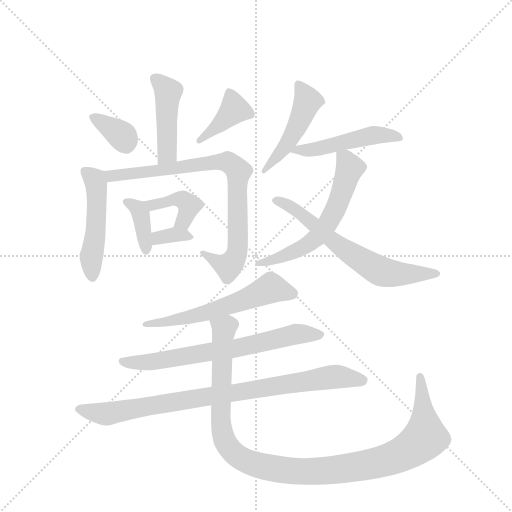
t = 0.00 s
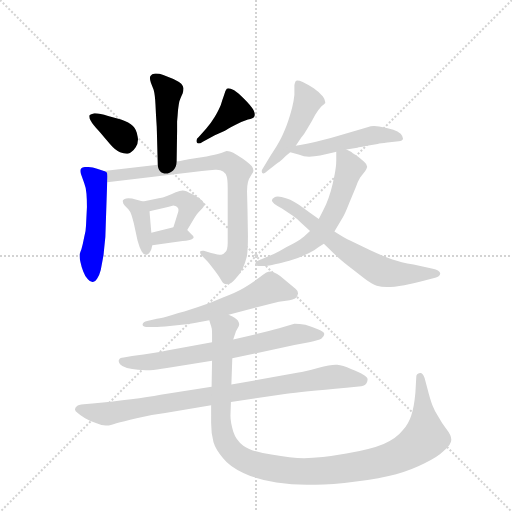
t = 2.30 s
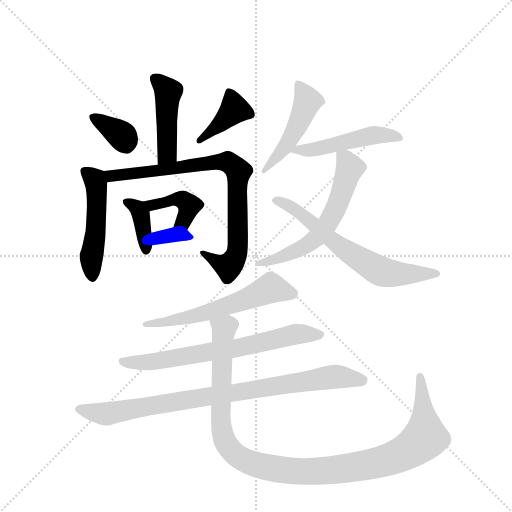
t = 4.60 s
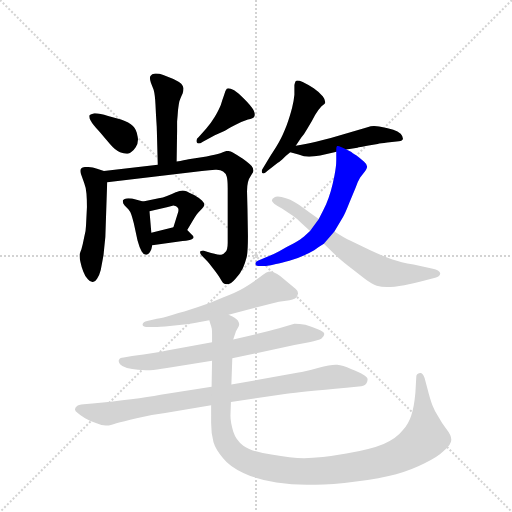
t = 6.90 s
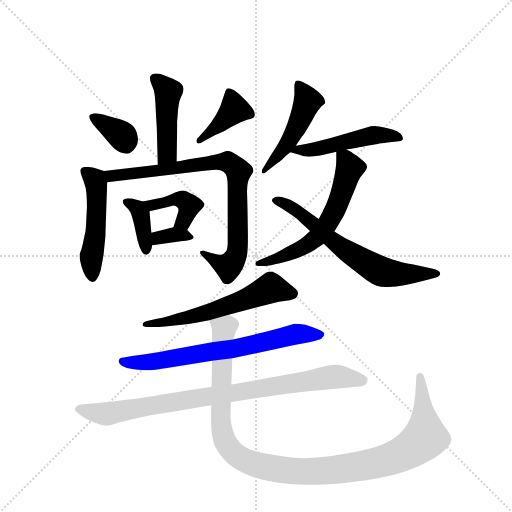
t = 9.19 s
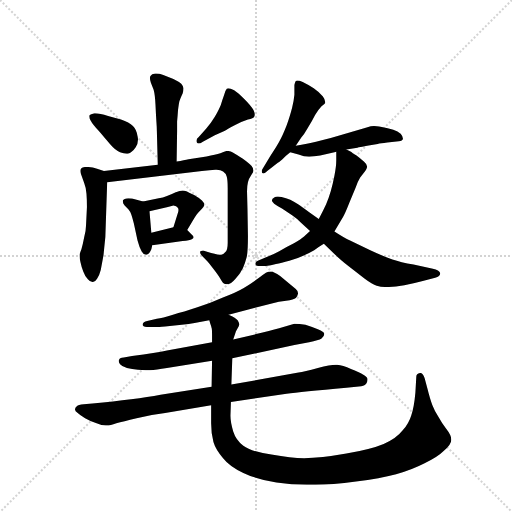
t = 11.49 s

The animated SVG that drew these frames (rendered in a browser with its animation timeline set to each time). Animation: 16 CSS @keyframes rules; one cycle of 11.49 s.

<svg version="1.1" viewBox="0 0 1024 1024" xmlns="http://www.w3.org/2000/svg">
  <g stroke="lightgray" stroke-dasharray="1,1" stroke-width="1" transform="scale(4, 4)">
    <line x1="0" y1="0" x2="256" y2="256"></line>
    <line x1="256" y1="0" x2="0" y2="256"></line>
    <line x1="128" y1="0" x2="128" y2="256"></line>
    <line x1="0" y1="128" x2="256" y2="128"></line>
  </g>
  <g transform="scale(0.92, -0.92) translate(60, -900)">
    <style type="text/css">
      
        @keyframes keyframes0 {
          from {
            stroke: blue;
            stroke-dashoffset: 456;
            stroke-width: 128;
          }
          60% {
            animation-timing-function: step-end;
            stroke: blue;
            stroke-dashoffset: 0;
            stroke-width: 128;
          }
          to {
            stroke: black;
            stroke-width: 1024;
          }
        }
        #make-me-a-hanzi-animation-0 {
          animation: keyframes0 0.62109375s both;
          animation-delay: 0s;
          animation-timing-function: linear;
        }
      
        @keyframes keyframes1 {
          from {
            stroke: blue;
            stroke-dashoffset: 358;
            stroke-width: 128;
          }
          54% {
            animation-timing-function: step-end;
            stroke: blue;
            stroke-dashoffset: 0;
            stroke-width: 128;
          }
          to {
            stroke: black;
            stroke-width: 1024;
          }
        }
        #make-me-a-hanzi-animation-1 {
          animation: keyframes1 0.5413411458333334s both;
          animation-delay: 0.62109375s;
          animation-timing-function: linear;
        }
      
        @keyframes keyframes2 {
          from {
            stroke: blue;
            stroke-dashoffset: 397;
            stroke-width: 128;
          }
          56% {
            animation-timing-function: step-end;
            stroke: blue;
            stroke-dashoffset: 0;
            stroke-width: 128;
          }
          to {
            stroke: black;
            stroke-width: 1024;
          }
        }
        #make-me-a-hanzi-animation-2 {
          animation: keyframes2 0.5730794270833334s both;
          animation-delay: 1.1624348958333335s;
          animation-timing-function: linear;
        }
      
        @keyframes keyframes3 {
          from {
            stroke: blue;
            stroke-dashoffset: 499;
            stroke-width: 128;
          }
          62% {
            animation-timing-function: step-end;
            stroke: blue;
            stroke-dashoffset: 0;
            stroke-width: 128;
          }
          to {
            stroke: black;
            stroke-width: 1024;
          }
        }
        #make-me-a-hanzi-animation-3 {
          animation: keyframes3 0.6560872395833334s both;
          animation-delay: 1.735514322916667s;
          animation-timing-function: linear;
        }
      
        @keyframes keyframes4 {
          from {
            stroke: blue;
            stroke-dashoffset: 833;
            stroke-width: 128;
          }
          73% {
            animation-timing-function: step-end;
            stroke: blue;
            stroke-dashoffset: 0;
            stroke-width: 128;
          }
          to {
            stroke: black;
            stroke-width: 1024;
          }
        }
        #make-me-a-hanzi-animation-4 {
          animation: keyframes4 0.9278971354166666s both;
          animation-delay: 2.3916015625000004s;
          animation-timing-function: linear;
        }
      
        @keyframes keyframes5 {
          from {
            stroke: blue;
            stroke-dashoffset: 379;
            stroke-width: 128;
          }
          55% {
            animation-timing-function: step-end;
            stroke: blue;
            stroke-dashoffset: 0;
            stroke-width: 128;
          }
          to {
            stroke: black;
            stroke-width: 1024;
          }
        }
        #make-me-a-hanzi-animation-5 {
          animation: keyframes5 0.5584309895833334s both;
          animation-delay: 3.319498697916667s;
          animation-timing-function: linear;
        }
      
        @keyframes keyframes6 {
          from {
            stroke: blue;
            stroke-dashoffset: 410;
            stroke-width: 128;
          }
          57% {
            animation-timing-function: step-end;
            stroke: blue;
            stroke-dashoffset: 0;
            stroke-width: 128;
          }
          to {
            stroke: black;
            stroke-width: 1024;
          }
        }
        #make-me-a-hanzi-animation-6 {
          animation: keyframes6 0.5836588541666666s both;
          animation-delay: 3.8779296875000004s;
          animation-timing-function: linear;
        }
      
        @keyframes keyframes7 {
          from {
            stroke: blue;
            stroke-dashoffset: 339;
            stroke-width: 128;
          }
          52% {
            animation-timing-function: step-end;
            stroke: blue;
            stroke-dashoffset: 0;
            stroke-width: 128;
          }
          to {
            stroke: black;
            stroke-width: 1024;
          }
        }
        #make-me-a-hanzi-animation-7 {
          animation: keyframes7 0.52587890625s both;
          animation-delay: 4.461588541666667s;
          animation-timing-function: linear;
        }
      
        @keyframes keyframes8 {
          from {
            stroke: blue;
            stroke-dashoffset: 482;
            stroke-width: 128;
          }
          61% {
            animation-timing-function: step-end;
            stroke: blue;
            stroke-dashoffset: 0;
            stroke-width: 128;
          }
          to {
            stroke: black;
            stroke-width: 1024;
          }
        }
        #make-me-a-hanzi-animation-8 {
          animation: keyframes8 0.6422526041666666s both;
          animation-delay: 4.987467447916667s;
          animation-timing-function: linear;
        }
      
        @keyframes keyframes9 {
          from {
            stroke: blue;
            stroke-dashoffset: 495;
            stroke-width: 128;
          }
          62% {
            animation-timing-function: step-end;
            stroke: blue;
            stroke-dashoffset: 0;
            stroke-width: 128;
          }
          to {
            stroke: black;
            stroke-width: 1024;
          }
        }
        #make-me-a-hanzi-animation-9 {
          animation: keyframes9 0.65283203125s both;
          animation-delay: 5.629720052083334s;
          animation-timing-function: linear;
        }
      
        @keyframes keyframes10 {
          from {
            stroke: blue;
            stroke-dashoffset: 603;
            stroke-width: 128;
          }
          66% {
            animation-timing-function: step-end;
            stroke: blue;
            stroke-dashoffset: 0;
            stroke-width: 128;
          }
          to {
            stroke: black;
            stroke-width: 1024;
          }
        }
        #make-me-a-hanzi-animation-10 {
          animation: keyframes10 0.74072265625s both;
          animation-delay: 6.282552083333334s;
          animation-timing-function: linear;
        }
      
        @keyframes keyframes11 {
          from {
            stroke: blue;
            stroke-dashoffset: 655;
            stroke-width: 128;
          }
          68% {
            animation-timing-function: step-end;
            stroke: blue;
            stroke-dashoffset: 0;
            stroke-width: 128;
          }
          to {
            stroke: black;
            stroke-width: 1024;
          }
        }
        #make-me-a-hanzi-animation-11 {
          animation: keyframes11 0.7830403645833334s both;
          animation-delay: 7.023274739583334s;
          animation-timing-function: linear;
        }
      
        @keyframes keyframes12 {
          from {
            stroke: blue;
            stroke-dashoffset: 590;
            stroke-width: 128;
          }
          66% {
            animation-timing-function: step-end;
            stroke: blue;
            stroke-dashoffset: 0;
            stroke-width: 128;
          }
          to {
            stroke: black;
            stroke-width: 1024;
          }
        }
        #make-me-a-hanzi-animation-12 {
          animation: keyframes12 0.7301432291666666s both;
          animation-delay: 7.806315104166667s;
          animation-timing-function: linear;
        }
      
        @keyframes keyframes13 {
          from {
            stroke: blue;
            stroke-dashoffset: 693;
            stroke-width: 128;
          }
          69% {
            animation-timing-function: step-end;
            stroke: blue;
            stroke-dashoffset: 0;
            stroke-width: 128;
          }
          to {
            stroke: black;
            stroke-width: 1024;
          }
        }
        #make-me-a-hanzi-animation-13 {
          animation: keyframes13 0.81396484375s both;
          animation-delay: 8.536458333333334s;
          animation-timing-function: linear;
        }
      
        @keyframes keyframes14 {
          from {
            stroke: blue;
            stroke-dashoffset: 880;
            stroke-width: 128;
          }
          74% {
            animation-timing-function: step-end;
            stroke: blue;
            stroke-dashoffset: 0;
            stroke-width: 128;
          }
          to {
            stroke: black;
            stroke-width: 1024;
          }
        }
        #make-me-a-hanzi-animation-14 {
          animation: keyframes14 0.9661458333333334s both;
          animation-delay: 9.350423177083334s;
          animation-timing-function: linear;
        }
      
        @keyframes keyframes15 {
          from {
            stroke: blue;
            stroke-dashoffset: 1135;
            stroke-width: 128;
          }
          79% {
            animation-timing-function: step-end;
            stroke: blue;
            stroke-dashoffset: 0;
            stroke-width: 128;
          }
          to {
            stroke: black;
            stroke-width: 1024;
          }
        }
        #make-me-a-hanzi-animation-15 {
          animation: keyframes15 1.1736653645833333s both;
          animation-delay: 10.316569010416668s;
          animation-timing-function: linear;
        }
      
    </style>
    
      <path d="M 324 549 L 325 615 L 325 636 Q 326 646 327 661 Q 329 676 330 680 Q 331 684 337 697 Q 339 703 339 708 Q 339 712 334 718 Q 329 722 317 728 L 295 737 Q 286 740 280 740 L 277 740 Q 270 739 267 735 Q 266 733 266 730 Q 266 726 268 720 L 274 705 Q 277 694 278 673 Q 279 651 280 636 Q 281 622 281 615 L 283 542 C 284 512 324 519 324 549 Z" fill="lightgray"></path>
    
      <path d="M 135 650 Q 134 649 134 647 Q 134 643 137 638 Q 141 630 155 615 L 179 587 Q 191 573 201 569 Q 209 566 215 566 L 218 566 Q 227 568 235 580 Q 240 588 240 597 Q 240 600 239 604 Q 237 618 229 626 Q 221 634 203 640 L 175 648 Q 157 654 147 654 L 145 654 Q 137 652 135 650 Z" fill="lightgray"></path>
    
      <path d="M 372 602 Q 367 598 367 594 Q 367 592 368 590 Q 369 588 372 588 Q 375 588 381 592 L 407 606 L 429 616 Q 433 618 449 627 Q 466 636 479 640 Q 491 643 493 647 Q 494 649 494 651 Q 494 655 491 661 Q 486 670 471 685 Q 457 699 449 704 Q 441 708 436 708 Q 434 708 433 707 Q 430 704 427 693 Q 423 682 420 672 Q 416 662 407 646 Q 398 631 388 620 L 372 602 Z" fill="lightgray"></path>
    
      <path d="M 166 528 L 151 533 Q 141 537 130 537 L 126 537 Q 119 537 117 534 Q 115 532 115 529 Q 115 526 116 522 L 123 502 Q 127 492 128 479 Q 129 466 129 450 L 127 410 Q 127 400 123 384 Q 120 368 117 358 Q 113 348 113 346 L 113 343 Q 113 338 115 330 Q 117 320 121 310 Q 125 299 131 293 Q 136 287 141 287 L 142 287 Q 147 287 151 294 Q 156 301 159 313 L 165 345 Q 167 366 169 385 L 173 504 C 174 525 174 525 166 528 Z" fill="lightgray"></path>
    
      <path d="M 173 504 L 379 528 Q 397 530 408 531 L 411 531 Q 420 531 425 527 Q 431 523 433 516 Q 435 509 435 491 L 435 372 Q 435 357 430 352 Q 425 346 421 346 Q 415 346 399 350 L 383 355 L 380 355 Q 377 355 375 353 L 375 351 Q 375 348 379 344 L 388 335 Q 395 328 405 314 Q 415 301 419 294 Q 423 287 425 285 Q 429 282 433 282 Q 442 282 452 294 Q 462 305 468 317 Q 473 328 476 340 Q 479 352 479 387 L 478 446 L 477 484 Q 477 496 479 504 Q 481 512 486 519 Q 491 526 491 529 Q 491 534 487 539 Q 483 544 468 555 Q 453 565 447 568 Q 440 572 433 572 Q 430 571 419 567 Q 409 564 389 560 L 350 554 Q 341 552 324 549 L 283 542 L 166 528 C 136 524 143 501 173 504 Z" fill="lightgray"></path>
    
      <path d="M 251 462 L 237 466 Q 226 469 219 469 Q 209 468 207 464 L 207 462 Q 207 458 211 453 L 219 445 Q 223 440 225 435 Q 227 430 231 414 L 239 377 Q 243 362 248 353 Q 252 346 257 346 L 259 346 Q 265 348 269 358 L 271 367 L 269 394 L 265 441 C 264 458 264 458 251 462 Z" fill="lightgray"></path>
    
      <path d="M 347 400 L 359 420 Q 363 427 368 434 Q 373 440 379 446 Q 383 450 384 454 L 384 455 Q 384 459 379 464 Q 374 469 362 476 Q 349 482 345 484 Q 341 486 337 486 Q 332 486 322 482 Q 312 477 303 474 Q 294 470 285 469 L 251 462 C 222 456 236 434 265 441 L 305 450 L 317 453 Q 324 452 326 449 Q 328 447 328 444 Q 328 441 327 438 L 317 406 C 308 377 332 374 347 400 Z" fill="lightgray"></path>
    
      <path d="M 271 367 L 337 376 Q 353 378 357 380 Q 361 382 361 384 Q 361 387 355 392 L 347 400 C 336 411 336 411 317 406 L 269 394 C 240 387 241 363 271 367 Z" fill="lightgray"></path>
    
      <path d="M 583 583 L 595 601 Q 601 608 609 622 Q 618 636 625 650 Q 633 663 639 669 Q 646 674 647 676 L 647 678 Q 647 683 642 690 Q 635 699 622 708 Q 609 717 598 722 Q 591 725 586 725 Q 584 725 583 724 Q 581 721 580 715 L 580 694 Q 579 682 575 666 Q 571 650 563 627 Q 554 604 548 594 Q 543 584 527 560 L 511 533 Q 509 530 509 528 Q 509 526 510 524 Q 511 523 513 523 Q 516 523 521 528 L 544 546 Q 547 548 554 554 Q 562 562 571 569 L 583 583 Z" fill="lightgray"></path>
    
      <path d="M 693 575 L 717 579 Q 721 580 738 583 L 761 587 Q 767 588 782 590 L 807 593 Q 815 594 816 598 L 816 599 Q 816 603 811 609 Q 805 615 795 618 Q 783 622 770 624 Q 757 626 753 626 Q 747 626 737 623 L 700 612 L 659 600 Q 645 596 627 592 Q 609 588 583 583 C 554 577 546 576 571 569 L 589 564 Q 601 559 612 559 Q 623 560 636 562 L 667 569 L 671 570 L 693 575 Z" fill="lightgray"></path>
    
      <path d="M 671 570 L 671 551 Q 671 538 667 518 Q 663 498 659 484 Q 655 470 649 456 Q 643 443 633 424 L 614 398 L 601 386 Q 595 381 579 371 Q 561 362 547 354 Q 532 346 521 342 L 503 334 Q 495 331 495 326 Q 496 322 501 322 L 518 322 Q 529 323 540 326 Q 551 328 569 333 Q 587 338 599 344 Q 611 349 623 356 Q 634 364 644 370 L 667 397 L 686 429 Q 690 435 699 458 L 713 492 Q 718 506 723 514 L 734 528 Q 737 532 738 537 L 738 538 Q 738 543 731 549 Q 723 556 715 562 Q 705 568 703 570 L 693 575 C 671 586 671 586 671 570 Z" fill="lightgray"></path>
    
      <path d="M 633 424 L 613 438 Q 597 450 588 456 Q 579 462 571 466 Q 562 470 552 472 Q 548 473 544 473 Q 539 473 537 471 Q 531 468 531 464 Q 531 462 536 457 Q 541 453 553 447 L 575 432 Q 587 424 595 415 L 614 398 L 644 370 L 667 348 Q 679 336 698 321 L 733 294 Q 749 282 759 279 Q 769 276 781 276 Q 796 276 819 280 Q 841 284 859 289 L 886 296 Q 897 299 897 306 Q 895 313 881 316 L 839 325 Q 811 330 793 336 Q 775 342 745 356 L 701 377 Q 687 384 667 397 L 633 424 Z" fill="lightgray"></path>
    
      <path d="M 437 216 L 533 241 Q 545 244 562 246 Q 579 248 583 252 Q 587 256 587 259 Q 588 261 588 262 Q 588 268 583 272 L 549 300 Q 535 310 529 310 Q 523 310 518 307 Q 513 304 500 294 Q 487 284 470 274 Q 453 264 426 254 Q 399 242 369 232 Q 339 222 316 216 Q 293 209 281 207 L 260 202 Q 251 200 250 195 L 250 194 Q 250 189 263 189 L 282 189 Q 287 189 299 190 L 335 194 Q 351 196 363 198 Q 376 200 395 204 L 437 216 Z" fill="lightgray"></path>
    
      <path d="M 445 121 L 580 150 L 612 156 Q 633 160 639 164 Q 645 169 645 174 Q 645 178 631 184 Q 617 190 604 194 Q 591 196 580 196 L 556 189 Q 539 184 511 177 L 447 162 L 401 156 L 303 138 Q 281 133 227 126 L 209 123 Q 199 122 199 118 Q 198 117 198 115 Q 198 112 201 108 Q 205 103 216 100 Q 227 98 240 96 Q 249 95 257 95 L 266 95 Q 279 96 303 100 L 401 116 L 445 121 Z" fill="lightgray"></path>
    
      <path d="M 400 59 L 289 42 Q 235 32 141 23 L 122 21 Q 110 20 107 17 Q 103 14 103 10 Q 103 6 109 2 Q 114 -3 125 -9 Q 137 -16 150 -20 Q 161 -25 170 -25 L 173 -25 Q 179 -25 193 -20 Q 207 -16 237 -9 Q 267 -2 299 2 L 399 19 L 442 26 L 563 44 Q 593 48 693 57 L 720 60 Q 731 60 736 66 Q 739 70 739 74 L 739 76 Q 739 80 729 86 Q 721 91 703 98 Q 685 106 673 107 L 670 107 Q 658 107 631 100 Q 601 92 589 90 L 443 64 L 400 59 Z" fill="lightgray"></path>
    
      <path d="M 401 116 L 400 59 L 399 19 L 399 -20 Q 399 -43 404 -61 Q 409 -78 425 -96 Q 439 -114 469 -128 Q 498 -142 541 -149 Q 574 -154 607 -154 L 626 -154 Q 661 -154 714 -147 Q 767 -140 801 -131 Q 836 -121 863 -107 Q 891 -94 905 -80 Q 921 -66 921 -57 L 921 -55 Q 921 -46 910 -32 Q 900 -19 893 -6 Q 885 6 880 19 Q 875 32 869 56 L 863 78 Q 859 89 854 89 L 853 89 Q 845 88 845 81 L 843 46 Q 840 13 834 -3 Q 829 -20 815 -36 Q 801 -54 774 -65 Q 748 -76 693 -86 Q 637 -96 601 -96 Q 573 -96 530 -88 Q 486 -82 469 -69 Q 453 -57 447 -38 Q 441 -18 441 -4 L 442 26 L 443 64 L 445 121 L 447 162 L 453 180 L 459 191 Q 460 193 460 194 Q 460 198 457 203 Q 453 210 437 216 C 413 234 388 233 395 204 L 397 197 Q 400 189 400 187 Q 401 185 401 172 L 401 156 L 401 116 Z" fill="lightgray"></path>
    
    
      <clipPath id="make-me-a-hanzi-clip-0">
        <path d="M 324 549 L 325 615 L 325 636 Q 326 646 327 661 Q 329 676 330 680 Q 331 684 337 697 Q 339 703 339 708 Q 339 712 334 718 Q 329 722 317 728 L 295 737 Q 286 740 280 740 L 277 740 Q 270 739 267 735 Q 266 733 266 730 Q 266 726 268 720 L 274 705 Q 277 694 278 673 Q 279 651 280 636 Q 281 622 281 615 L 283 542 C 284 512 324 519 324 549 Z"></path>
      </clipPath>
      <path clip-path="url(#make-me-a-hanzi-clip-0)" d="M 275 731 L 306 700 L 303 567 L 289 549" fill="none" id="make-me-a-hanzi-animation-0" stroke-dasharray="328 656" stroke-linecap="round"></path>
    
      <clipPath id="make-me-a-hanzi-clip-1">
        <path d="M 135 650 Q 134 649 134 647 Q 134 643 137 638 Q 141 630 155 615 L 179 587 Q 191 573 201 569 Q 209 566 215 566 L 218 566 Q 227 568 235 580 Q 240 588 240 597 Q 240 600 239 604 Q 237 618 229 626 Q 221 634 203 640 L 175 648 Q 157 654 147 654 L 145 654 Q 137 652 135 650 Z"></path>
      </clipPath>
      <path clip-path="url(#make-me-a-hanzi-clip-1)" d="M 142 646 L 199 610 L 217 580" fill="none" id="make-me-a-hanzi-animation-1" stroke-dasharray="230 460" stroke-linecap="round"></path>
    
      <clipPath id="make-me-a-hanzi-clip-2">
        <path d="M 372 602 Q 367 598 367 594 Q 367 592 368 590 Q 369 588 372 588 Q 375 588 381 592 L 407 606 L 429 616 Q 433 618 449 627 Q 466 636 479 640 Q 491 643 493 647 Q 494 649 494 651 Q 494 655 491 661 Q 486 670 471 685 Q 457 699 449 704 Q 441 708 436 708 Q 434 708 433 707 Q 430 704 427 693 Q 423 682 420 672 Q 416 662 407 646 Q 398 631 388 620 L 372 602 Z"></path>
      </clipPath>
      <path clip-path="url(#make-me-a-hanzi-clip-2)" d="M 438 697 L 450 662 L 372 593" fill="none" id="make-me-a-hanzi-animation-2" stroke-dasharray="269 538" stroke-linecap="round"></path>
    
      <clipPath id="make-me-a-hanzi-clip-3">
        <path d="M 166 528 L 151 533 Q 141 537 130 537 L 126 537 Q 119 537 117 534 Q 115 532 115 529 Q 115 526 116 522 L 123 502 Q 127 492 128 479 Q 129 466 129 450 L 127 410 Q 127 400 123 384 Q 120 368 117 358 Q 113 348 113 346 L 113 343 Q 113 338 115 330 Q 117 320 121 310 Q 125 299 131 293 Q 136 287 141 287 L 142 287 Q 147 287 151 294 Q 156 301 159 313 L 165 345 Q 167 366 169 385 L 173 504 C 174 525 174 525 166 528 Z"></path>
      </clipPath>
      <path clip-path="url(#make-me-a-hanzi-clip-3)" d="M 124 528 L 146 509 L 150 497 L 148 393 L 138 340 L 142 297" fill="none" id="make-me-a-hanzi-animation-3" stroke-dasharray="371 742" stroke-linecap="round"></path>
    
      <clipPath id="make-me-a-hanzi-clip-4">
        <path d="M 173 504 L 379 528 Q 397 530 408 531 L 411 531 Q 420 531 425 527 Q 431 523 433 516 Q 435 509 435 491 L 435 372 Q 435 357 430 352 Q 425 346 421 346 Q 415 346 399 350 L 383 355 L 380 355 Q 377 355 375 353 L 375 351 Q 375 348 379 344 L 388 335 Q 395 328 405 314 Q 415 301 419 294 Q 423 287 425 285 Q 429 282 433 282 Q 442 282 452 294 Q 462 305 468 317 Q 473 328 476 340 Q 479 352 479 387 L 478 446 L 477 484 Q 477 496 479 504 Q 481 512 486 519 Q 491 526 491 529 Q 491 534 487 539 Q 483 544 468 555 Q 453 565 447 568 Q 440 572 433 572 Q 430 571 419 567 Q 409 564 389 560 L 350 554 Q 341 552 324 549 L 283 542 L 166 528 C 136 524 143 501 173 504 Z"></path>
      </clipPath>
      <path clip-path="url(#make-me-a-hanzi-clip-4)" d="M 174 524 L 182 517 L 195 518 L 417 549 L 440 546 L 459 528 L 458 377 L 452 341 L 436 321 L 428 322 L 378 352" fill="none" id="make-me-a-hanzi-animation-4" stroke-dasharray="705 1410" stroke-linecap="round"></path>
    
      <clipPath id="make-me-a-hanzi-clip-5">
        <path d="M 251 462 L 237 466 Q 226 469 219 469 Q 209 468 207 464 L 207 462 Q 207 458 211 453 L 219 445 Q 223 440 225 435 Q 227 430 231 414 L 239 377 Q 243 362 248 353 Q 252 346 257 346 L 259 346 Q 265 348 269 358 L 271 367 L 269 394 L 265 441 C 264 458 264 458 251 462 Z"></path>
      </clipPath>
      <path clip-path="url(#make-me-a-hanzi-clip-5)" d="M 214 463 L 240 447 L 246 436 L 258 357" fill="none" id="make-me-a-hanzi-animation-5" stroke-dasharray="251 502" stroke-linecap="round"></path>
    
      <clipPath id="make-me-a-hanzi-clip-6">
        <path d="M 347 400 L 359 420 Q 363 427 368 434 Q 373 440 379 446 Q 383 450 384 454 L 384 455 Q 384 459 379 464 Q 374 469 362 476 Q 349 482 345 484 Q 341 486 337 486 Q 332 486 322 482 Q 312 477 303 474 Q 294 470 285 469 L 251 462 C 222 456 236 434 265 441 L 305 450 L 317 453 Q 324 452 326 449 Q 328 447 328 444 Q 328 441 327 438 L 317 406 C 308 377 332 374 347 400 Z"></path>
      </clipPath>
      <path clip-path="url(#make-me-a-hanzi-clip-6)" d="M 258 459 L 271 454 L 323 467 L 339 464 L 352 453 L 341 424 L 325 409" fill="none" id="make-me-a-hanzi-animation-6" stroke-dasharray="282 564" stroke-linecap="round"></path>
    
      <clipPath id="make-me-a-hanzi-clip-7">
        <path d="M 271 367 L 337 376 Q 353 378 357 380 Q 361 382 361 384 Q 361 387 355 392 L 347 400 C 336 411 336 411 317 406 L 269 394 C 240 387 241 363 271 367 Z"></path>
      </clipPath>
      <path clip-path="url(#make-me-a-hanzi-clip-7)" d="M 277 374 L 284 383 L 315 389 L 355 386" fill="none" id="make-me-a-hanzi-animation-7" stroke-dasharray="211 422" stroke-linecap="round"></path>
    
      <clipPath id="make-me-a-hanzi-clip-8">
        <path d="M 583 583 L 595 601 Q 601 608 609 622 Q 618 636 625 650 Q 633 663 639 669 Q 646 674 647 676 L 647 678 Q 647 683 642 690 Q 635 699 622 708 Q 609 717 598 722 Q 591 725 586 725 Q 584 725 583 724 Q 581 721 580 715 L 580 694 Q 579 682 575 666 Q 571 650 563 627 Q 554 604 548 594 Q 543 584 527 560 L 511 533 Q 509 530 509 528 Q 509 526 510 524 Q 511 523 513 523 Q 516 523 521 528 L 544 546 Q 547 548 554 554 Q 562 562 571 569 L 583 583 Z"></path>
      </clipPath>
      <path clip-path="url(#make-me-a-hanzi-clip-8)" d="M 587 718 L 609 680 L 566 590 L 513 527" fill="none" id="make-me-a-hanzi-animation-8" stroke-dasharray="354 708" stroke-linecap="round"></path>
    
      <clipPath id="make-me-a-hanzi-clip-9">
        <path d="M 693 575 L 717 579 Q 721 580 738 583 L 761 587 Q 767 588 782 590 L 807 593 Q 815 594 816 598 L 816 599 Q 816 603 811 609 Q 805 615 795 618 Q 783 622 770 624 Q 757 626 753 626 Q 747 626 737 623 L 700 612 L 659 600 Q 645 596 627 592 Q 609 588 583 583 C 554 577 546 576 571 569 L 589 564 Q 601 559 612 559 Q 623 560 636 562 L 667 569 L 671 570 L 693 575 Z"></path>
      </clipPath>
      <path clip-path="url(#make-me-a-hanzi-clip-9)" d="M 576 571 L 641 578 L 746 605 L 785 606 L 810 599" fill="none" id="make-me-a-hanzi-animation-9" stroke-dasharray="367 734" stroke-linecap="round"></path>
    
      <clipPath id="make-me-a-hanzi-clip-10">
        <path d="M 671 570 L 671 551 Q 671 538 667 518 Q 663 498 659 484 Q 655 470 649 456 Q 643 443 633 424 L 614 398 L 601 386 Q 595 381 579 371 Q 561 362 547 354 Q 532 346 521 342 L 503 334 Q 495 331 495 326 Q 496 322 501 322 L 518 322 Q 529 323 540 326 Q 551 328 569 333 Q 587 338 599 344 Q 611 349 623 356 Q 634 364 644 370 L 667 397 L 686 429 Q 690 435 699 458 L 713 492 Q 718 506 723 514 L 734 528 Q 737 532 738 537 L 738 538 Q 738 543 731 549 Q 723 556 715 562 Q 705 568 703 570 L 693 575 C 671 586 671 586 671 570 Z"></path>
      </clipPath>
      <path clip-path="url(#make-me-a-hanzi-clip-10)" d="M 678 565 L 691 555 L 699 532 L 673 455 L 647 406 L 628 383 L 586 355 L 501 328" fill="none" id="make-me-a-hanzi-animation-10" stroke-dasharray="475 950" stroke-linecap="round"></path>
    
      <clipPath id="make-me-a-hanzi-clip-11">
        <path d="M 633 424 L 613 438 Q 597 450 588 456 Q 579 462 571 466 Q 562 470 552 472 Q 548 473 544 473 Q 539 473 537 471 Q 531 468 531 464 Q 531 462 536 457 Q 541 453 553 447 L 575 432 Q 587 424 595 415 L 614 398 L 644 370 L 667 348 Q 679 336 698 321 L 733 294 Q 749 282 759 279 Q 769 276 781 276 Q 796 276 819 280 Q 841 284 859 289 L 886 296 Q 897 299 897 306 Q 895 313 881 316 L 839 325 Q 811 330 793 336 Q 775 342 745 356 L 701 377 Q 687 384 667 397 L 633 424 Z"></path>
      </clipPath>
      <path clip-path="url(#make-me-a-hanzi-clip-11)" d="M 538 464 L 586 442 L 686 360 L 771 309 L 889 304" fill="none" id="make-me-a-hanzi-animation-11" stroke-dasharray="527 1054" stroke-linecap="round"></path>
    
      <clipPath id="make-me-a-hanzi-clip-12">
        <path d="M 437 216 L 533 241 Q 545 244 562 246 Q 579 248 583 252 Q 587 256 587 259 Q 588 261 588 262 Q 588 268 583 272 L 549 300 Q 535 310 529 310 Q 523 310 518 307 Q 513 304 500 294 Q 487 284 470 274 Q 453 264 426 254 Q 399 242 369 232 Q 339 222 316 216 Q 293 209 281 207 L 260 202 Q 251 200 250 195 L 250 194 Q 250 189 263 189 L 282 189 Q 287 189 299 190 L 335 194 Q 351 196 363 198 Q 376 200 395 204 L 437 216 Z"></path>
      </clipPath>
      <path clip-path="url(#make-me-a-hanzi-clip-12)" d="M 579 264 L 525 273 L 375 216 L 258 195" fill="none" id="make-me-a-hanzi-animation-12" stroke-dasharray="462 924" stroke-linecap="round"></path>
    
      <clipPath id="make-me-a-hanzi-clip-13">
        <path d="M 445 121 L 580 150 L 612 156 Q 633 160 639 164 Q 645 169 645 174 Q 645 178 631 184 Q 617 190 604 194 Q 591 196 580 196 L 556 189 Q 539 184 511 177 L 447 162 L 401 156 L 303 138 Q 281 133 227 126 L 209 123 Q 199 122 199 118 Q 198 117 198 115 Q 198 112 201 108 Q 205 103 216 100 Q 227 98 240 96 Q 249 95 257 95 L 266 95 Q 279 96 303 100 L 401 116 L 445 121 Z"></path>
      </clipPath>
      <path clip-path="url(#make-me-a-hanzi-clip-13)" d="M 206 114 L 269 113 L 448 141 L 585 174 L 637 172" fill="none" id="make-me-a-hanzi-animation-13" stroke-dasharray="565 1130" stroke-linecap="round"></path>
    
      <clipPath id="make-me-a-hanzi-clip-14">
        <path d="M 400 59 L 289 42 Q 235 32 141 23 L 122 21 Q 110 20 107 17 Q 103 14 103 10 Q 103 6 109 2 Q 114 -3 125 -9 Q 137 -16 150 -20 Q 161 -25 170 -25 L 173 -25 Q 179 -25 193 -20 Q 207 -16 237 -9 Q 267 -2 299 2 L 399 19 L 442 26 L 563 44 Q 593 48 693 57 L 720 60 Q 731 60 736 66 Q 739 70 739 74 L 739 76 Q 739 80 729 86 Q 721 91 703 98 Q 685 106 673 107 L 670 107 Q 658 107 631 100 Q 601 92 589 90 L 443 64 L 400 59 Z"></path>
      </clipPath>
      <path clip-path="url(#make-me-a-hanzi-clip-14)" d="M 111 10 L 180 2 L 667 81 L 728 75" fill="none" id="make-me-a-hanzi-animation-14" stroke-dasharray="752 1504" stroke-linecap="round"></path>
    
      <clipPath id="make-me-a-hanzi-clip-15">
        <path d="M 401 116 L 400 59 L 399 19 L 399 -20 Q 399 -43 404 -61 Q 409 -78 425 -96 Q 439 -114 469 -128 Q 498 -142 541 -149 Q 574 -154 607 -154 L 626 -154 Q 661 -154 714 -147 Q 767 -140 801 -131 Q 836 -121 863 -107 Q 891 -94 905 -80 Q 921 -66 921 -57 L 921 -55 Q 921 -46 910 -32 Q 900 -19 893 -6 Q 885 6 880 19 Q 875 32 869 56 L 863 78 Q 859 89 854 89 L 853 89 Q 845 88 845 81 L 843 46 Q 840 13 834 -3 Q 829 -20 815 -36 Q 801 -54 774 -65 Q 748 -76 693 -86 Q 637 -96 601 -96 Q 573 -96 530 -88 Q 486 -82 469 -69 Q 453 -57 447 -38 Q 441 -18 441 -4 L 442 26 L 443 64 L 445 121 L 447 162 L 453 180 L 459 191 Q 460 193 460 194 Q 460 198 457 203 Q 453 210 437 216 C 413 234 388 233 395 204 L 397 197 Q 400 189 400 187 Q 401 185 401 172 L 401 156 L 401 116 Z"></path>
      </clipPath>
      <path clip-path="url(#make-me-a-hanzi-clip-15)" d="M 403 203 L 427 185 L 420 38 L 423 -39 L 433 -66 L 454 -90 L 497 -110 L 566 -123 L 632 -125 L 734 -112 L 820 -84 L 864 -51 L 854 81" fill="none" id="make-me-a-hanzi-animation-15" stroke-dasharray="1007 2014" stroke-linecap="round"></path>
    
  </g>
</svg>
